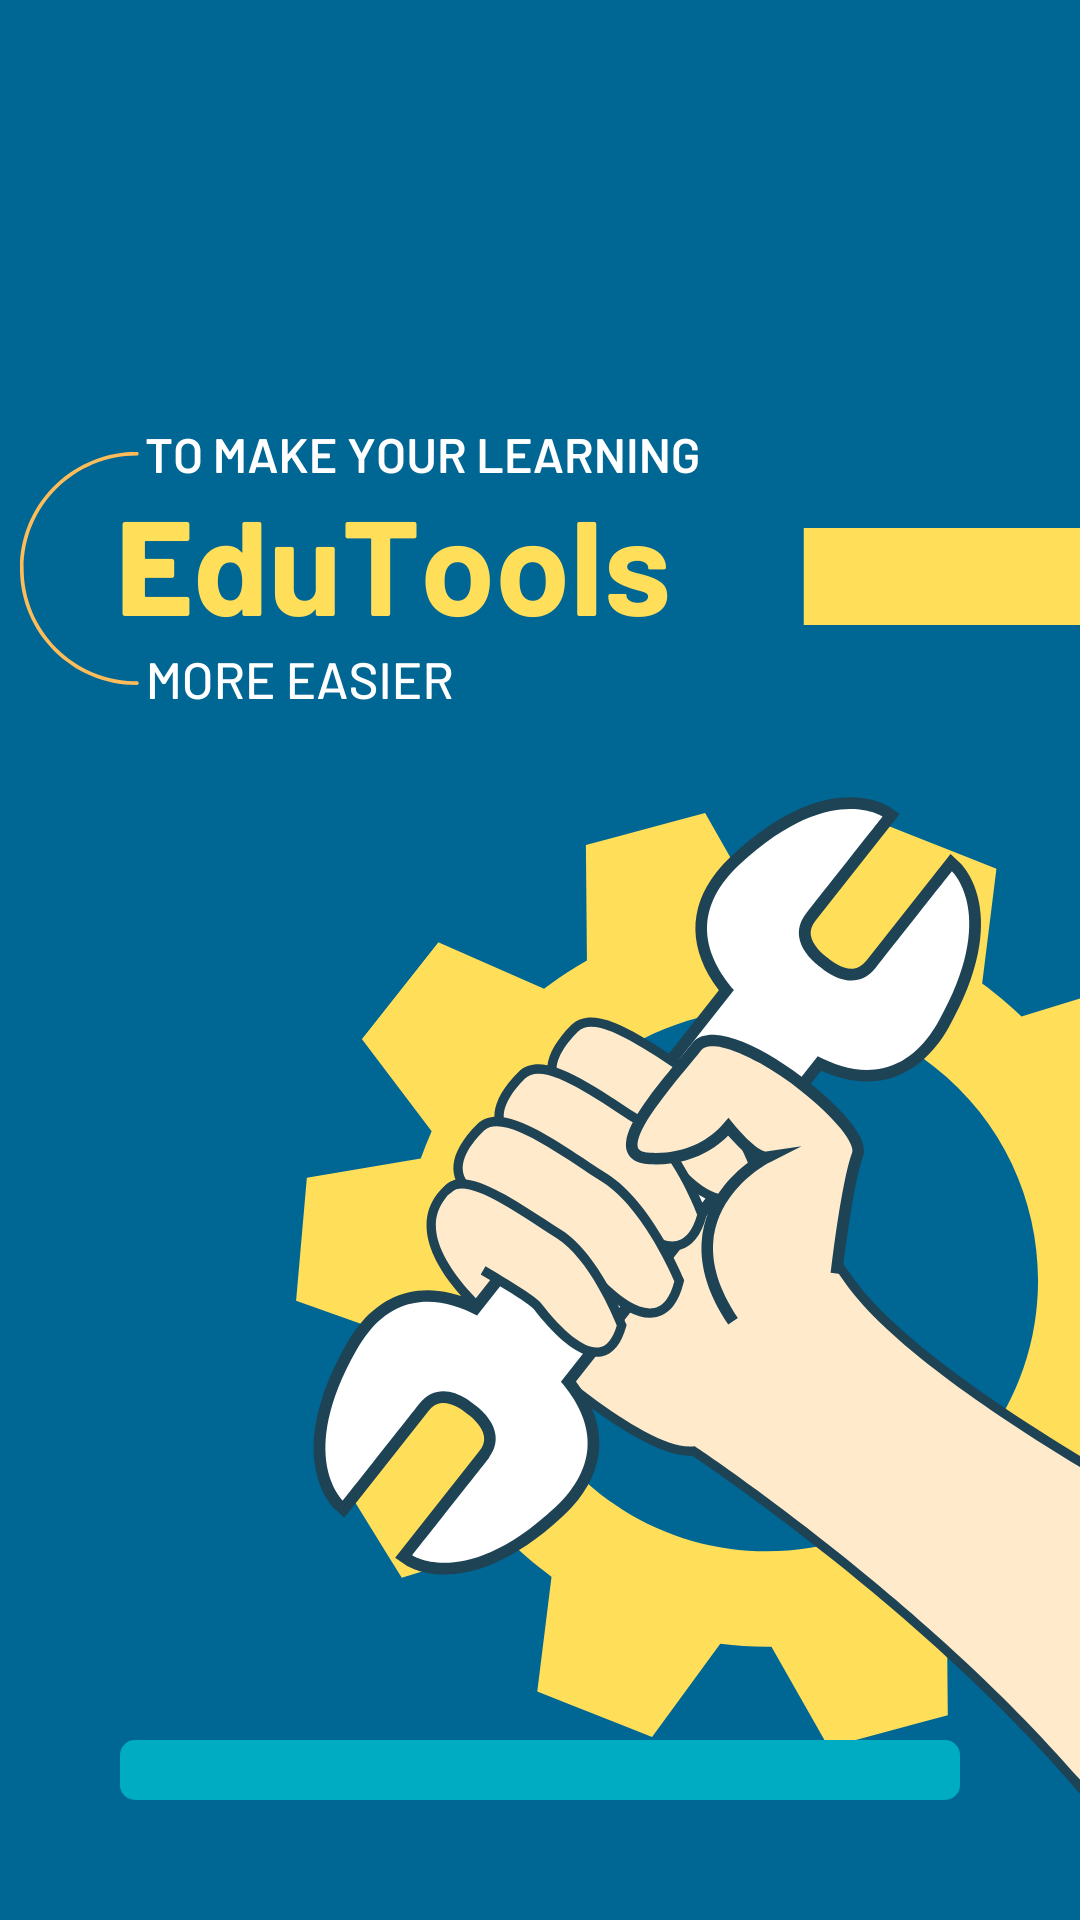

Here is an Android app screen rendered from its layout file. Give the layout XML and the strings, colors and styles it references.
<!-- AndroidManifest.xml: application theme Theme.EduTools -->
<!-- res/layout/activity_start_page.xml -->
<?xml version="1.0" encoding="utf-8"?>
<LinearLayout xmlns:android="http://schemas.android.com/apk/res/android"
    xmlns:app="http://schemas.android.com/apk/res-auto"
    xmlns:tools="http://schemas.android.com/tools"
    android:layout_width="match_parent"
    android:layout_height="match_parent"
    android:gravity="bottom|center"
    android:background="@drawable/start"
    tools:context=".StartPage">

    <ProgressBar
        android:id="@+id/ProgressBerID"
        style="@android:style/Widget.ProgressBar.Horizontal"
        android:layout_width="match_parent"
        android:layout_height="wrap_content"
        android:layout_margin="40sp"
        android:progressBackgroundTint="#00ACC1"
        android:progressTint="#708372" />

</LinearLayout>
<!-- resources referenced by this layout -->
<resources>
  <!-- drawable start: png bitmap (drawable-v24, 143344 bytes) -->
  <style name="Theme.EduTools" parent="Theme.AppCompat.Light.NoActionBar">
          
          <item name="colorPrimary">@color/purple_500</item>
          <item name="colorPrimaryVariant">@color/purple_700</item>
          <item name="colorOnPrimary">@color/white</item>
          
          <item name="colorSecondary">@color/teal_200</item>
          <item name="colorSecondaryVariant">@color/teal_700</item>
          <item name="colorOnSecondary">@color/black</item>
          
          <item name="android:statusBarColor">?attr/colorPrimaryVariant</item>
          
      </style>
  <color name="purple_500">#FF6200EE</color>
  <color name="purple_700">#FF3700B3</color>
  <color name="white">#FFFFFFFF</color>
  <color name="teal_200">#FF03DAC5</color>
  <color name="teal_700">#FF018786</color>
  <color name="black">#FF000000</color>
</resources>
